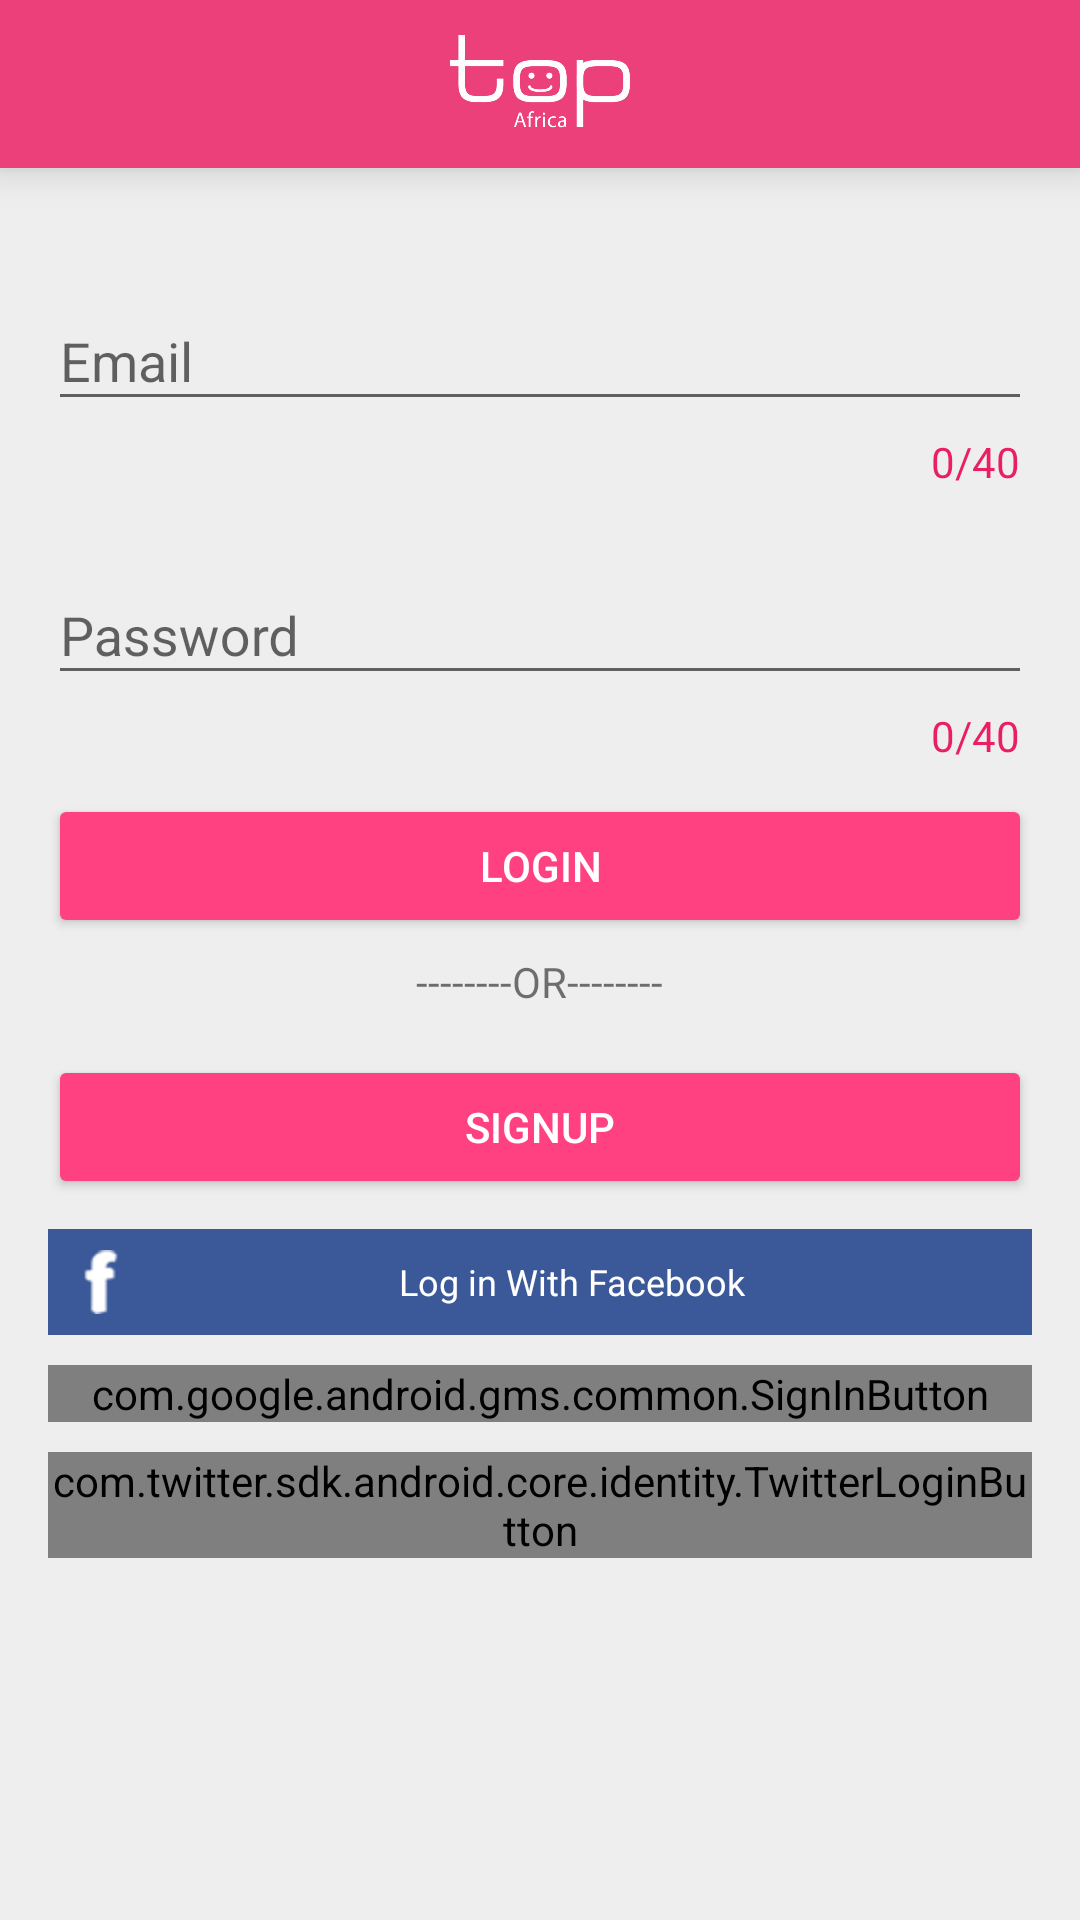

Write the Android layout XML for this screen, with the resource values it uses.
<!-- AndroidManifest.xml: application theme AppTheme.NoActionBar -->
<!-- res/layout/activity_login.xml -->
<?xml version="1.0" encoding="utf-8"?>
<LinearLayout xmlns:android="http://schemas.android.com/apk/res/android"
    xmlns:tools="http://schemas.android.com/tools"
    xmlns:app="http://schemas.android.com/apk/res-auto"
    android:id="@+id/activity_login"
    android:layout_width="match_parent"
    android:layout_height="match_parent"
    android:orientation="vertical"
    tools:context="net.topafrica.Annuaire.activity.LoginActivity">

    <include
        android:id="@+id/toolbar"
        layout="@layout/view_common_toolbar" />


    <LinearLayout
        android:layout_width="match_parent"
        android:layout_height="match_parent"
        android:orientation="vertical"
        android:paddingBottom="@dimen/activity_vertical_margin"
        android:paddingLeft="@dimen/activity_horizontal_margin"
        android:paddingRight="@dimen/activity_horizontal_margin"
        android:paddingTop="@dimen/activity_vertical_margin">

        <android.support.design.widget.TextInputLayout
            android:layout_width="match_parent"
            android:layout_height="wrap_content"
            app:counterEnabled="true"
            app:counterMaxLength="40"
            android:layout_marginTop="@dimen/activity_vertical_margin"
            app:counterTextAppearance="@style/counterText"
            app:errorEnabled="true"
            app:counterOverflowTextAppearance="@style/counterOverride"
            app:errorTextAppearance="@style/ErrorText">

            <EditText
                android:id="@id/id_email"
                android:layout_width="match_parent"
                android:layout_height="wrap_content"
                android:hint="@string/hint_email"
                android:ems="40"
                android:lines="1"
                android:inputType="text"/>

        </android.support.design.widget.TextInputLayout>

        <android.support.design.widget.TextInputLayout
            android:layout_width="match_parent"
            android:layout_height="wrap_content"
            app:counterEnabled="true"
            app:counterMaxLength="40"
            android:layout_marginTop="@dimen/activity_vertical_margin"
            app:counterTextAppearance="@style/counterText"
            app:errorEnabled="true"
            app:counterOverflowTextAppearance="@style/counterOverride"
            app:errorTextAppearance="@style/ErrorText">

            <EditText
                android:id="@id/id_password"
                android:layout_width="match_parent"
                android:layout_height="wrap_content"
                android:hint="@string/hint_password"
                android:ems="40"
                android:lines="1"
                android:inputType="textPassword"/>

        </android.support.design.widget.TextInputLayout>

        <android.support.v7.widget.AppCompatButton
            android:id="@id/simple_sign_in"
            android:layout_width="match_parent"
            android:layout_height="wrap_content"
            android:text="Login"
            android:layout_marginTop="10dp"/>

        <TextView
            android:layout_width="wrap_content"
            android:layout_height="wrap_content"
            android:text="--------OR--------"
            android:gravity="center"
            android:layout_gravity="center"
            android:padding="5dp"/>

        <android.support.v7.widget.AppCompatButton
            android:id="@id/simple_sign_up"
            android:layout_width="match_parent"
            android:layout_height="wrap_content"
            android:text="Signup"
            android:layout_marginTop="10dp"/>

        <TextView
            android:id="@+id/login_button"
            android:layout_width="match_parent"
            android:layout_height="wrap_content"
            android:layout_marginTop="10dp"
            android:background="#3b5998"
            android:text="Log in With Facebook"
            android:padding="7dp"
            android:textSize="12sp"
            android:textColor="@android:color/white"
            android:gravity="center"
            android:drawableLeft="@drawable/ic_logo_facebook"
            android:layout_gravity="center_horizontal"/>


        <com.google.android.gms.common.SignInButton
            android:id="@+id/sign_in_button"
            android:layout_width="match_parent"
            android:layout_height="wrap_content"
            app:buttonSize="standard"
            android:layout_marginTop="10dp"/>

        <com.twitter.sdk.android.core.identity.TwitterLoginButton
            android:id="@+id/login_twitter_button"
            android:layout_width="match_parent"
            android:layout_height="wrap_content"
            android:layout_marginTop="10dp" />

    </LinearLayout>

</LinearLayout>
<!-- res/layout/view_common_toolbar.xml (included above) -->
<?xml version="1.0" encoding="utf-8"?>
<android.support.v7.widget.Toolbar xmlns:android="http://schemas.android.com/apk/res/android"
    xmlns:app="http://schemas.android.com/apk/res-auto"
    android:id="@+id/toolbar"
    android:layout_width="match_parent"
    android:layout_height="?attr/actionBarSize"
    android:background="?attr/colorPrimary"
    app:elevation="@dimen/default_elevation"
    app:layout_collapseMode="pin"
    app:theme="@style/ThemeOverlay.AppCompat.Dark.ActionBar">

    <ImageView
        android:id="@+id/ivLogo"
        android:layout_width="60dp"
        android:layout_height="40dp"
        android:layout_gravity="center"
        android:scaleType="fitCenter"
        android:src="@drawable/ic_logo" />
</android.support.v7.widget.Toolbar>
<!-- resources referenced by this layout -->
<resources>
  <dimen name="activity_horizontal_margin">16dp</dimen>
  <dimen name="activity_vertical_margin">16dp</dimen>
  <dimen name="default_elevation">8dp</dimen>
  <!-- drawable ic_logo: png bitmap (drawable-hdpi, 13318 bytes) -->
  <!-- drawable ic_logo_facebook: png bitmap (drawable-hdpi, 1272 bytes) -->
  <string name="hint_email">Email</string>
  <string name="hint_password">Password</string>
  <style name="ErrorText" parent="TextAppearance.AppCompat.Small">
          <item name="android:textStyle">bold|italic</item>
          <item name="android:textColor">@color/colorAccent</item>
      </style>
  <style name="counterOverride">
          <item name="android:textColor">#ff0000</item>
      </style>
  <style name="counterText">
          <item name="android:textColor">@color/pink_500</item>
      </style>
  <style name="AppTheme.NoActionBar">
          <item name="windowActionBar">false</item>
          <item name="windowNoTitle">true</item>
      </style>
  <color name="colorAccent">#FF4081</color>
  <color name="pink_500">#E91E63</color>
</resources>
